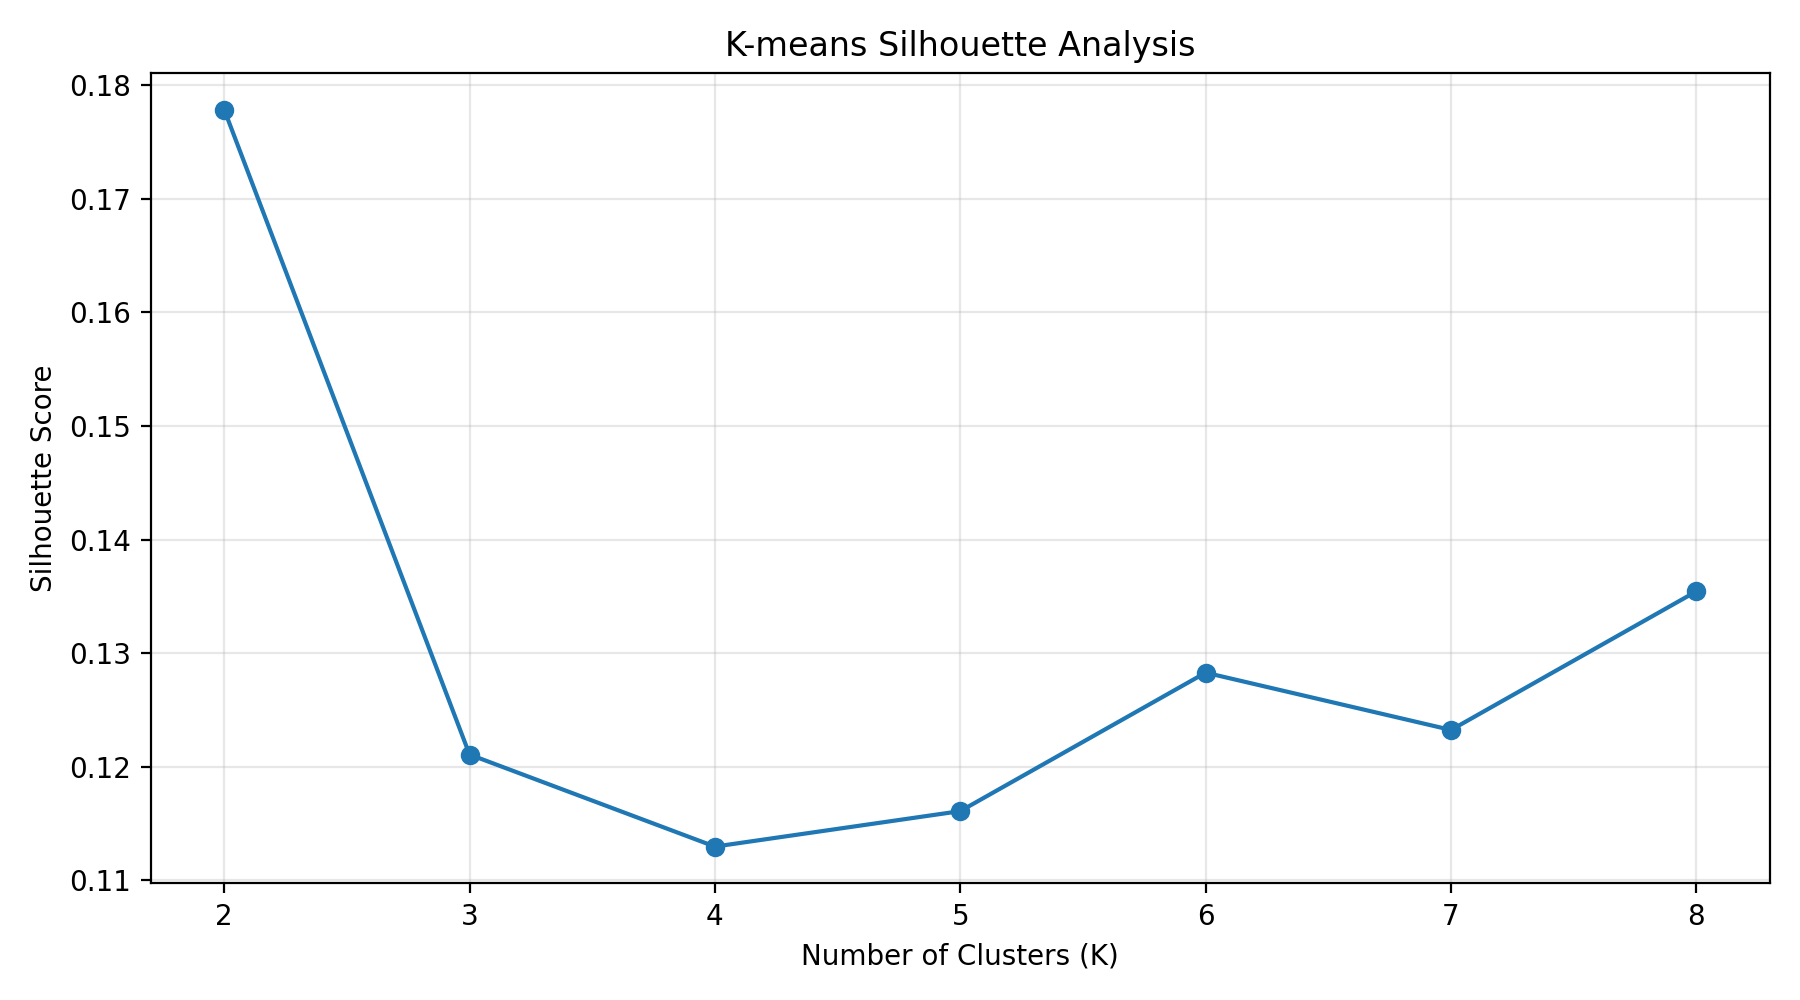

The file beside this chart, header and first rows:
K, silhouette_score
2, 0.1779
3, 0.1211
4, 0.113
5, 0.1161
6, 0.1283
7, 0.1232
8, 0.1354
